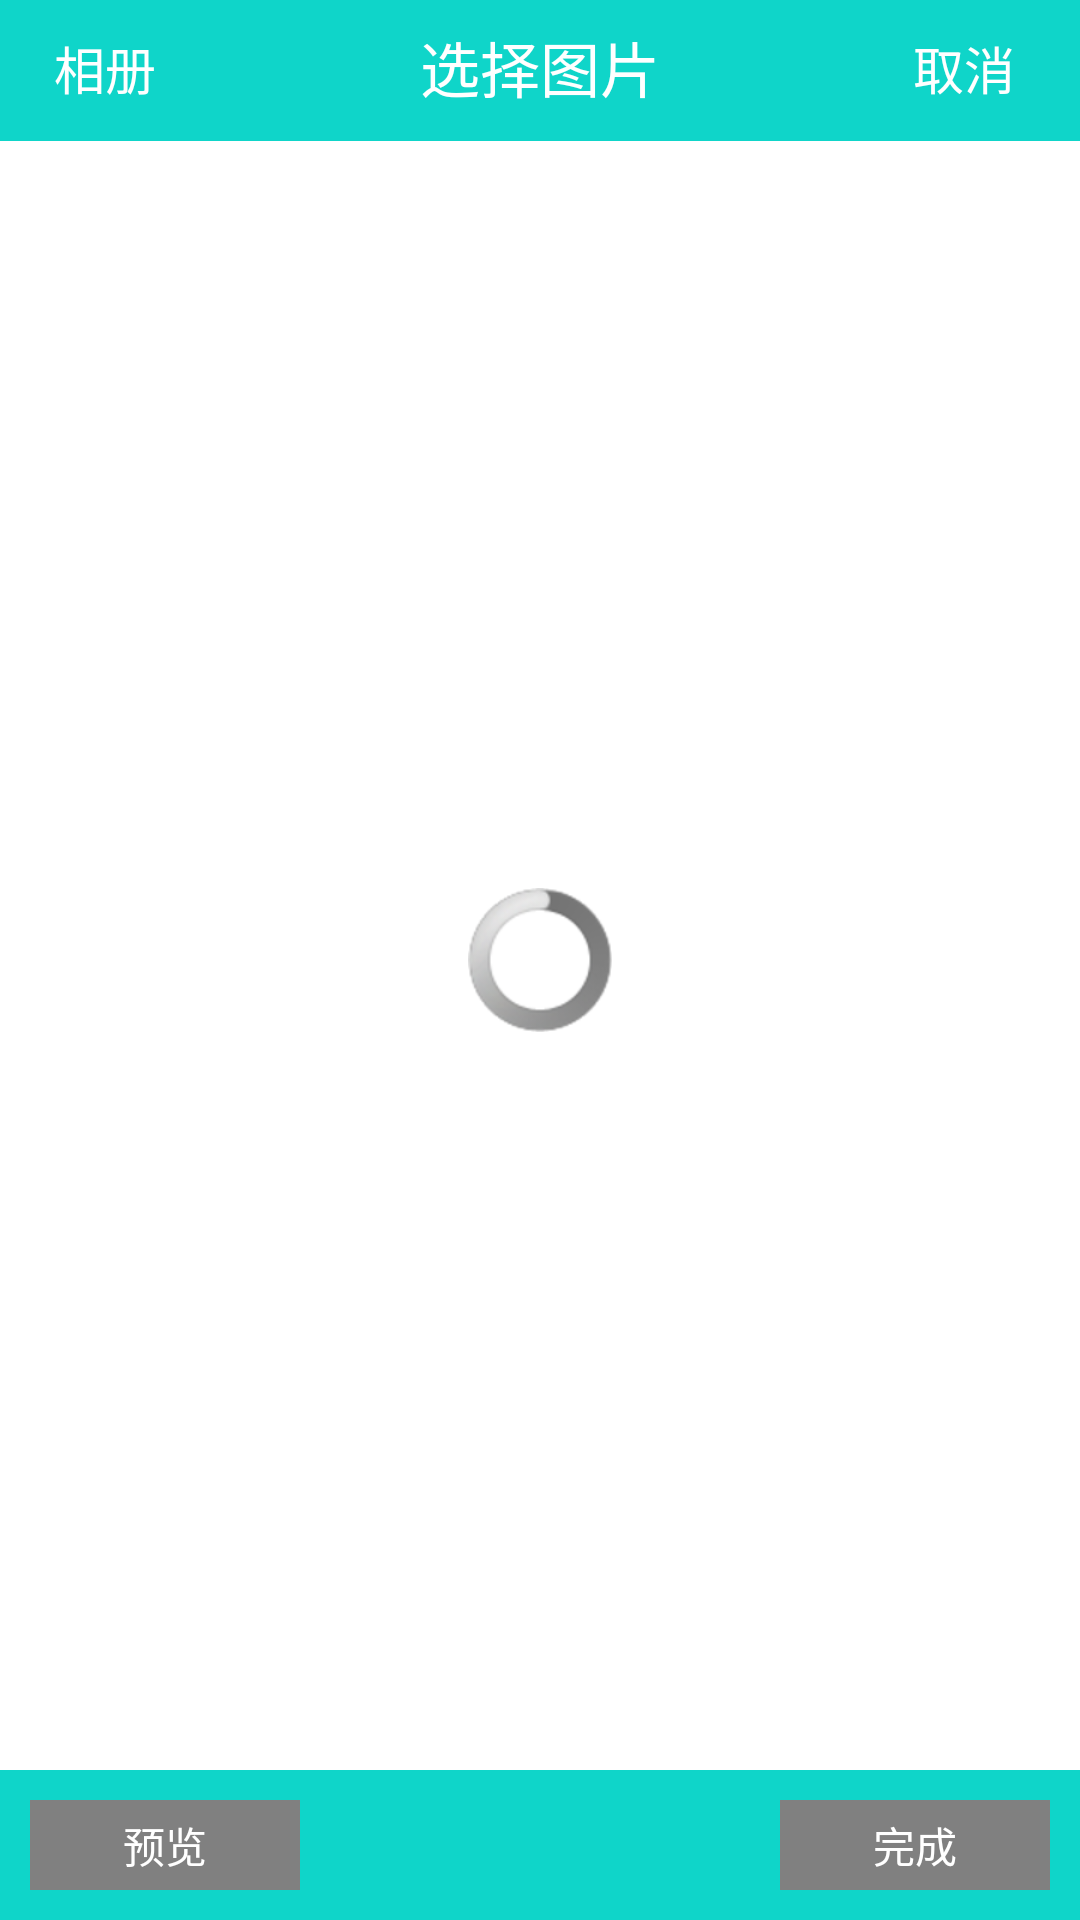

The Android layout XML behind this screen, and the referenced resources:
<!-- AndroidManifest.xml: application theme AppTheme -->
<!-- res/layout/plugincamerashowallphoto.xml -->
<?xml version="1.0" encoding="utf-8"?>

<RelativeLayout xmlns:android="http://schemas.android.com/apk/res/android"
    android:layout_width="match_parent"
    android:layout_height="match_parent"
    android:background="@drawable/title_bar_bg"
    android:clipToPadding="true"
    android:fitsSystemWindows="true" >

    <RelativeLayout
        android:id="@+id/showallphoto_headview"
        android:layout_width="fill_parent"
        android:layout_height="45dp"
        android:background="@drawable/title_bar_bg"
        android:gravity="center_vertical" >

        <Button
            android:id="@+id/showallphoto_back"
            android:layout_width="70dp"
            android:layout_height="wrap_content"
            android:layout_centerVertical="true"
            android:layout_marginBottom="5dp"
            android:layout_marginTop="5dp"
            android:background="@drawable/title_bar_bg"
            android:text="相册"
            android:textColor="@color/white"
            android:textSize="17sp" />

        <TextView
            android:id="@+id/showallphoto_headtitle"
            android:layout_width="wrap_content"
            android:layout_height="wrap_content"
            android:layout_centerInParent="true"
            android:singleLine="true"
            android:text="选择图片"
            android:textColor="#ffffff"
            android:textSize="20sp" />

        <Button
            android:id="@+id/showallphoto_cancel"
            android:layout_width="67dp"
            android:layout_height="wrap_content"
            android:layout_alignParentRight="true"
            android:layout_centerVertical="true"
            android:layout_marginRight="5dp"
            android:background="@drawable/title_bar_bg"
            android:text="@string/camera_cancel"
            android:textColor="@color/white"
            android:textSize="17dp" />
    </RelativeLayout>

    <RelativeLayout
        android:id="@+id/showallphoto_bottom_layout"
        android:layout_width="match_parent"
        android:layout_height="50dp"
        android:layout_alignParentBottom="true"
        android:background="@drawable/title_bar_bg" >

        <Button
            android:id="@+id/showallphoto_preview"
            android:layout_width="90dp"
            android:layout_height="30sp"
            android:layout_alignParentLeft="true"
            android:layout_centerVertical="true"
            android:layout_marginLeft="10dp"
            android:background="@drawable/plugin_camera_title_btn_preview"
            android:text="@string/preview"
            android:textColor="@color/white" />

        <Button
            android:id="@+id/showallphoto_ok_button"
            android:layout_width="90dp"
            android:layout_height="30sp"
            android:layout_alignParentRight="true"
            android:layout_centerVertical="true"
            android:layout_marginRight="10dp"
            android:background="@drawable/plugin_camera_ok_btn_state"
            android:gravity="center"
            android:text="@string/unfinished"
            android:textColor="@color/white" />
    </RelativeLayout>

    <GridView
        android:id="@+id/showallphoto_myGrid"
        android:layout_width="fill_parent"
        android:layout_height="fill_parent"
        android:layout_above="@id/showallphoto_bottom_layout"
        android:layout_below="@id/showallphoto_headview"
        android:layout_centerInParent="true"
        android:layout_marginTop="2dp"
        android:background="@color/white"
        android:horizontalSpacing="10dp"
        android:numColumns="4"
        android:verticalSpacing="10dp" />

    <ProgressBar
        android:id="@+id/showallphoto_progressbar"
        android:layout_width="wrap_content"
        android:layout_height="wrap_content"
        android:layout_centerInParent="true" />

</RelativeLayout>
<!-- resources referenced by this layout -->
<resources>
  <color name="white">#FFFFFF</color>
  <!-- drawable plugin_camera_ok_btn_state (drawable) -->
  <?xml version="1.0" encoding="utf-8"?>
  
  <selector xmlns:android="http://schemas.android.com/apk/res/android">
  
      <item android:drawable="@drawable/title_bar_bg" android:state_focused="true"/>
      <item android:drawable="@drawable/title_bar_bg" android:state_pressed="true"/>
      <item android:drawable="@drawable/title_bar_bg" android:state_selected="true"/>
      <item android:drawable="@drawable/re_call"/>
  
  </selector>
  <!-- drawable plugin_camera_title_btn_preview (drawable) -->
  <?xml version="1.0" encoding="utf-8"?>
  
  <selector
    xmlns:android="http://schemas.android.com/apk/res/android">
      <item android:state_focused="true" android:drawable="@drawable/title_bar_bg" />
      <item android:state_pressed="true" android:drawable="@drawable/title_bar_bg" />
      <item android:state_selected="true" android:drawable="@drawable/title_bar_bg" />
      <item android:drawable="@drawable/re_call" />
  </selector>
  <string name="camera_cancel">取消</string>
  <string name="preview">预览</string>
  <string name="unfinished">完成</string>
  <style name="AppTheme" parent="AppBaseTheme" />
  <!-- drawable re_call (drawable) -->
  <?xml version="1.0" encoding="utf-8"?>
  
  <selector
    xmlns:android="http://schemas.android.com/apk/res/android">
      <item android:state_pressed="true" android:drawable="@drawable/title_bar_bg" />
       <item android:state_pressed="false" android:drawable="@color/gray" />
  </selector>
  <style name="AppBaseTheme" parent="android:Theme.Light">
          
      </style>
  <color name="gray">#808080</color>
</resources>
